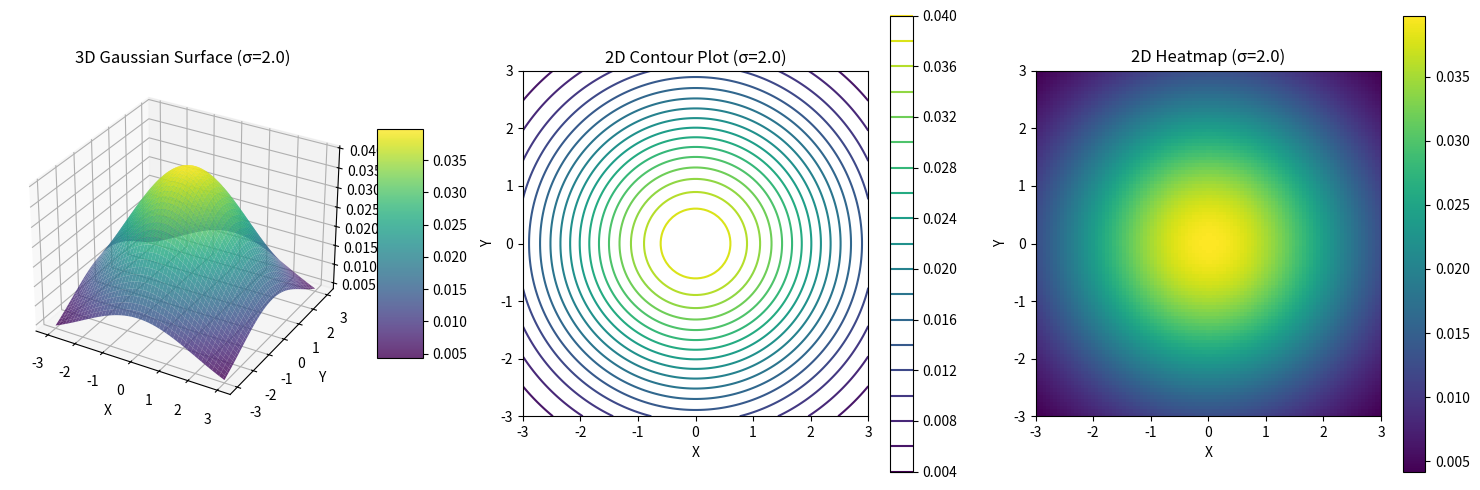

Write the Python code that produced this figure.
import numpy as np
import matplotlib.pyplot as plt
from mpl_toolkits.mplot3d import Axes3D

# Set parameters
sigma = 2.0  # standard deviation
x = np.linspace(-3, 3, 100)
y = np.linspace(-3, 3, 100)
X, Y = np.meshgrid(x, y)

# Calculate the 2D Gaussian function
Z = (1 / (2 * np.pi * sigma**2)) * np.exp(-(X**2 + Y**2) / (2 * sigma**2))

# Create a figure with subplots
fig = plt.figure(figsize=(15, 5))

# 1. 3D Surface plot
ax1 = fig.add_subplot(131, projection="3d")
surf = ax1.plot_surface(X, Y, Z, cmap="viridis", alpha=0.8)
ax1.set_xlabel("X")
ax1.set_ylabel("Y")
ax1.set_zlabel("G(X,Y)")
ax1.set_title(f"3D Gaussian Surface (σ={sigma})")
fig.colorbar(surf, ax=ax1, shrink=0.5, aspect=5)

# 2. 2D Contour plot
ax2 = fig.add_subplot(132)
contour = ax2.contour(X, Y, Z, levels=20, cmap="viridis")
ax2.set_xlabel("X")
ax2.set_ylabel("Y")
ax2.set_title(f"2D Contour Plot (σ={sigma})")
ax2.set_aspect("equal")
plt.colorbar(contour, ax=ax2)

# 3. 2D Heatmap (imshow)
ax3 = fig.add_subplot(133)
im = ax3.imshow(Z, extent=[-3, 3, -3, 3], origin="lower", cmap="viridis")
ax3.set_xlabel("X")
ax3.set_ylabel("Y")
ax3.set_title(f"2D Heatmap (σ={sigma})")
plt.colorbar(im, ax=ax3)

plt.tight_layout()
plt.show()

# Print some key values
print(f"Maximum value (at center): {Z[50, 50]:.4f}")
print(
    f"Value at one standard deviation (r=1): {(1 / (2 * np.pi * sigma**2)) * np.exp(-1 / (2 * sigma**2)):.4f}"
)
